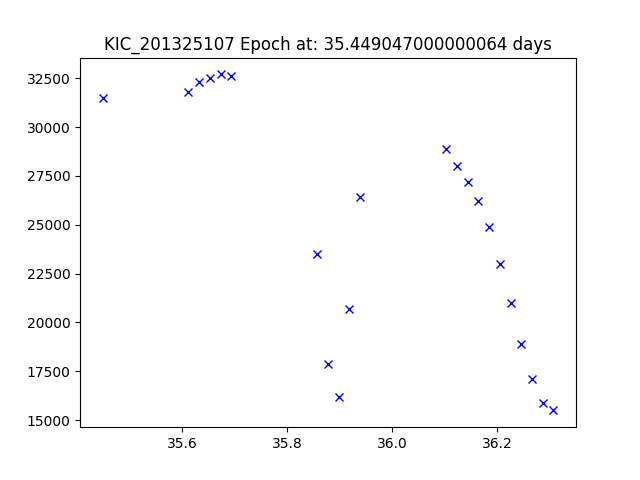

Values plotted in this chart, from the file beside it:
JDtimes, observed fluxes, observed uncertainties
35.45, 31500, 6.68
35.61, 31800, 6.68
35.63, 32300, 6.68
35.65, 32500, 6.68
35.67, 32700, 6.68
35.69, 32600, 6.68
35.86, 23500, 6.68
35.88, 17900, 6.68
35.9, 16200, 6.68
35.92, 20700, 6.68
35.94, 26400, 6.68
36.1, 28900, 6.68
36.12, 28000, 6.68
36.14, 27200, 6.68
36.16, 26200, 6.67
36.18, 24900, 6.67
36.21, 23000, 6.67
36.23, 21000, 6.67
36.25, 18900, 6.67
36.27, 17100, 6.67
36.29, 15900, 6.67
36.31, 15500, 6.67
